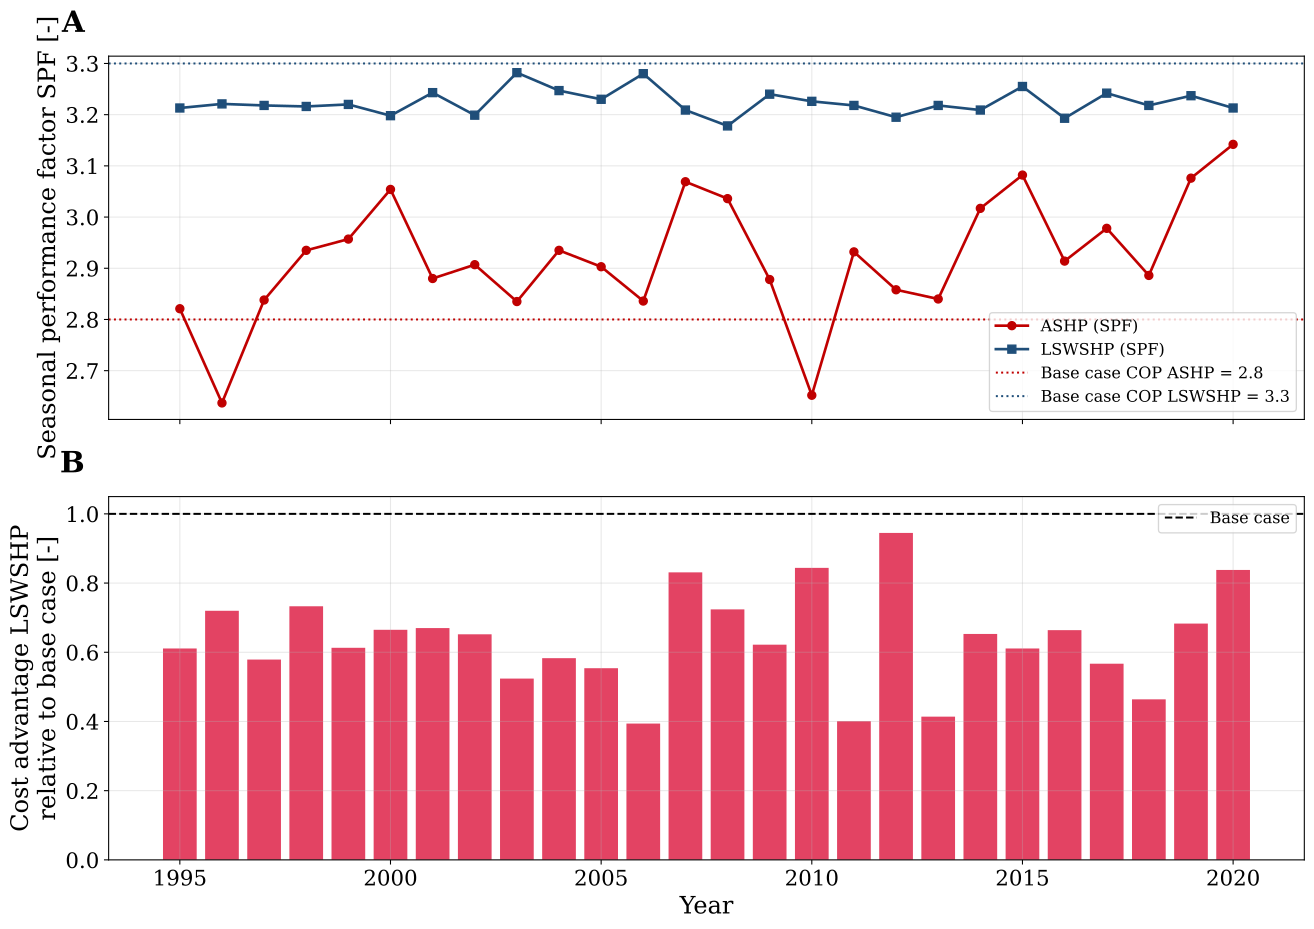

Source data for this figure (header and first rows):
Year, Mean_T_air_C, SPF_ASHP, SPF_LSWSHP, SPF_LSWSHP_incl_backup, Backup_share_pct, El_ASHP_GWh, El_LSWSHP_HP_GWh, El_backup_GWh, A_ASHP_MEUR, A_LSWSHP_MEUR, Advantage_MEUR, Advantage_base_MEUR, EI_factor
1995, 9.01, 2.821, 3.213, 2.004, 27.25, 25.27, 18.08, 21.76, 13.21, 8.922, 4.285, 7.016, 0.611
1996, 7.22, 2.637, 3.221, 2.037, 26.17, 27.05, 18.31, 20.9, 13.86, 8.814, 5.049, 7.016, 0.72
1997, 9.1, 2.838, 3.218, 1.955, 29.13, 25.13, 17.59, 23.26, 13.15, 9.093, 4.06, 7.016, 0.579
1998, 9.05, 2.935, 3.216, 2.443, 14.28, 24.3, 21.29, 11.41, 12.85, 7.707, 5.14, 7.016, 0.733
1999, 9.87, 2.957, 3.22, 2.145, 22.58, 24.11, 19.2, 18.03, 12.78, 8.478, 4.299, 7.016, 0.613
2000, 9.95, 3.054, 3.198, 2.389, 15.42, 23.35, 21.12, 12.31, 12.49, 7.832, 4.662, 7.016, 0.665
2001, 9.02, 2.88, 3.243, 2.202, 21.07, 24.76, 19.44, 16.83, 13.02, 8.314, 4.703, 7.016, 0.67
2002, 9.67, 2.907, 3.199, 2.188, 21.03, 24.53, 19.71, 16.79, 12.93, 8.355, 4.576, 7.016, 0.652
2003, 9.42, 2.835, 3.282, 1.851, 33.87, 25.15, 16.09, 27.05, 13.16, 9.483, 3.678, 7.016, 0.524
2004, 9.16, 2.935, 3.247, 2.055, 25.82, 24.3, 18.24, 20.62, 12.85, 8.756, 4.09, 7.016, 0.583
2005, 9.46, 2.903, 3.23, 1.966, 28.84, 24.56, 17.59, 23.03, 12.94, 9.055, 3.889, 7.016, 0.554
2006, 10.01, 2.836, 3.28, 1.646, 43.53, 25.15, 13.75, 34.76, 13.16, 10.4, 2.764, 7.016, 0.394
2007, 10.23, 3.069, 3.209, 3.032, 2.63, 23.24, 24.23, 2.103, 12.45, 6.626, 5.828, 7.016, 0.831
2008, 9.89, 3.036, 3.178, 2.552, 11.27, 23.48, 22.3, 8.999, 12.54, 7.469, 5.076, 7.016, 0.724
2009, 9.38, 2.878, 3.24, 2.087, 24.67, 24.77, 18.57, 19.7, 13.02, 8.655, 4.367, 7.016, 0.622
2010, 7.91, 2.652, 3.226, 2.368, 16.27, 26.89, 20.73, 13, 13.81, 7.882, 5.924, 7.016, 0.844
2011, 9.66, 2.932, 3.218, 1.721, 39.23, 24.32, 15.08, 31.33, 12.86, 10.04, 2.816, 7.016, 0.401
2012, 9.04, 2.858, 3.195, 3.151, 0.64, 24.95, 24.83, 0.509, 13.09, 6.457, 6.63, 7.016, 0.945
2013, 9.07, 2.84, 3.218, 1.678, 41.39, 25.11, 14.54, 33.06, 13.15, 10.24, 2.904, 7.016, 0.414
2014, 10.55, 3.017, 3.209, 2.313, 17.54, 23.63, 20.52, 14.01, 12.6, 8.018, 4.582, 7.016, 0.653
2015, 9.89, 3.082, 3.255, 2.27, 19.23, 23.14, 19.82, 15.36, 12.42, 8.128, 4.288, 7.016, 0.611
2016, 9.72, 2.914, 3.193, 2.225, 19.83, 24.47, 20.05, 15.84, 12.91, 8.25, 4.661, 7.016, 0.664
2017, 9.63, 2.978, 3.242, 2.06, 25.61, 23.95, 18.33, 20.45, 12.72, 8.74, 3.975, 7.016, 0.567
2018, 10.7, 2.886, 3.218, 1.787, 36.08, 24.71, 15.86, 28.82, 13, 9.744, 3.254, 7.016, 0.464
2019, 10.63, 3.076, 3.237, 2.471, 13.86, 23.18, 21.25, 11.07, 12.43, 7.643, 4.791, 7.016, 0.683
2020, 10.66, 3.142, 3.213, 3.213, 0.0, 22.7, 24.86, 0.0, 12.25, 6.374, 5.879, 7.015, 0.838
